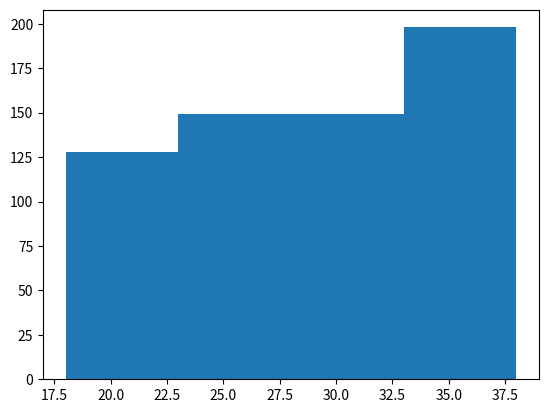

Here is the Python script that generated this plot:
import numpy as np
import matplotlib.mlab as mlab
import matplotlib.pyplot as plt
#x = [132754,137192,122177,147121,143000,126010,129200,124312,128132]
x=[21,17,9,27,12,35,4,32,14,12,38,9,19,22,21,3,8,14,31,15,33,29]
"""
plt.hist(x, bins=range(0,50,10))
plt.show()
"""
Height=[65.78, 71.52, 69.4, 68.22, 67.79, 68.7, 69.8, 70.01, 67.9, 66.78,
        66.49, 67.62, 68.3, 67.12, 68.28, 71.09, 66.46, 68.65, 71.23, 67.13, 67.83,
        68.88, 63.48, 68.42, 67.63, 67.21, 70.84, 67.49, 66.53, 65.44, 69.52, 65.81,
        67.82, 70.6, 71.8, 69.21, 66.8, 67.66, 67.81, 64.05, 68.57, 65.18, 69.66, 67.97,
        65.98, 68.67, 66.88, 67.7, 69.82, 69.09]
Weight=[112.99, 136.49, 153.03, 142.34, 144.3, 123.3, 141.49, 136.46,
        112.37, 120.67, 127.45, 114.14, 125.61, 122.46, 116.09, 140.0, 129.5, 142.97,
        137.9, 124.04, 141.28, 143.54, 97.9, 129.5, 141.85, 129.72, 142.42, 131.55,
        108.33, 113.89, 103.3, 120.75, 125.79, 136.22, 140.1, 128.75, 141.8, 121.23,
        131.35, 106.71, 124.36, 124.86, 139.67, 137.37, 106.45, 128.76, 145.68, 116.82,
        143.62, 134.93]

Age=[25, 26, 33, 29, 27, 21, 26, 35, 21, 37, 21, 38, 18, 19, 36, 30, 29, 24, 24, 36, 36, 27, 33, 23, 21, 26, 27, 27, 24, 26, 25, 24, 22, 25, 40, 39, 19, 31, 33, 30, 33, 27, 40, 32, 31, 35, 26, 34, 27, 34, 33, 20, 19, 40, 39, 39, 37, 18, 35, 20, 28, 31, 30, 29, 31, 18, 40, 20, 32, 20, 34, 34, 25, 29, 40, 40, 39, 36, 39, 34, 34, 35, 39, 38, 33, 32, 21, 29, 36, 33, 30, 39, 21, 19, 38, 30, 40, 36, 34, 28, 37, 29, 39, 25, 36, 33, 37, 19, 28, 26, 18, 22, 40, 20, 40, 20, 39, 29, 26, 26, 22, 37, 34, 29, 24, 23, 21, 19, 29, 30, 23, 40, 30, 30, 19, 39, 39, 25, 36, 38, 24, 32, 34, 33, 36, 30, 35, 26, 28, 23, 25, 23, 40, 20, 26, 26, 22, 23, 18, 36, 34, 36, 35, 40, 39, 39, 33, 22, 37, 20, 37, 35, 20, 23, 37, 32, 25, 35, 35, 22, 21, 31, 40, 26, 24, 29, 37, 19, 33, 31, 29, 27, 21, 19, 39, 34, 34, 40, 26, 39, 35, 31, 35, 24, 19, 27, 27, 20, 28, 30, 23, 21, 20, 26, 31, 24, 25, 25, 22, 32, 28, 36, 21, 38, 18, 25, 21, 33, 40, 19, 38, 33, 37, 32, 31, 31, 38, 19, 37, 37, 32, 36, 34, 35, 35, 35, 37, 35, 39, 34, 24, 25, 18, 40, 33, 32, 23, 25, 19, 39, 38, 36, 32, 27, 22, 40, 28, 29, 25, 36, 26, 28, 32, 34, 34, 21, 21, 32, 19, 35, 30, 35, 26, 31, 38, 34, 33, 35, 37, 38, 36, 40, 22, 30, 28, 28, 29, 36, 24, 28, 28, 28, 26, 21, 35, 22, 32, 28, 19, 33, 18, 22, 36, 26, 19, 26, 30, 27, 28, 24, 36, 37, 20, 32, 38, 39, 38, 30, 32, 30, 26, 23, 19, 29, 33, 34, 23, 30, 32, 40, 36, 29, 39, 34, 34, 22, 22, 22, 36, 38, 38, 30, 26, 40, 34, 21, 34, 38, 32, 35, 35, 26, 28, 20, 40, 23, 24, 26, 24, 39, 21, 33, 31, 39, 39, 20, 22, 18, 23, 36, 32, 37, 36, 26, 30, 30, 30, 21, 22, 40, 38, 22, 27, 23, 21, 22, 20, 30, 31, 40, 19, 32, 24, 21, 27, 32, 30, 34, 18, 25, 22, 40, 23, 19, 24, 24, 25, 40, 27, 29, 22, 39, 38, 34, 39, 30, 31, 33, 34, 25, 20, 20, 20, 20, 24, 19, 21, 31, 31, 29, 38, 39, 33, 40, 24, 38, 37, 18, 24, 38, 38, 22, 40, 21, 36, 30, 21, 30, 35, 20, 25, 25, 29, 30, 20, 29, 29, 31, 20, 26, 26, 38, 37, 39, 31, 35, 36, 30, 38, 36, 23, 39, 39, 20, 30, 34, 21, 23, 21, 33, 30, 33, 32, 36, 18, 31, 32, 25, 23, 23, 21, 34, 18, 40, 21, 29, 29, 21, 38, 35, 38, 32, 38, 27, 23, 33, 29, 19, 20, 35, 29, 27, 28, 20, 40, 35, 40, 40, 20, 36, 38, 28, 30, 30, 36, 29, 27, 25, 33, 19, 27, 28, 34, 36, 27, 40, 38, 37, 31, 33, 38, 36, 25, 23, 22, 23, 34, 26, 24, 28, 32, 22, 18, 29, 19, 21, 27, 28, 35, 30, 40, 28, 37, 34, 24, 40, 33, 29, 30, 36, 25, 26, 26, 28, 34, 39, 34, 26, 24, 33, 38, 37, 36, 34, 37, 33, 25, 27, 30, 26, 21, 40, 26, 25, 25, 40, 28, 35, 36, 39, 33, 36, 40, 32, 36, 26, 24, 36, 27, 28, 26, 37, 36, 37, 36, 20, 34, 30, 32, 40, 20, 31, 23, 27, 19, 24, 23, 24, 25, 36, 26, 33, 30, 27, 26, 28, 28, 21, 31, 24, 27, 24, 29, 29, 28, 22, 20, 23, 35, 30, 37, 31, 31, 21, 32, 29, 27, 27, 30, 39, 34, 23, 35, 39, 27, 40, 28, 36, 35, 38, 21, 18, 21, 38, 37, 24, 21, 25, 35, 27, 35, 24, 36, 32, 20]

Wage=[17000, 13000, 28000, 45000, 28000, 1200, 15500, 26400, 14000, 35000, 16400, 50000, 2600, 9000, 27000, 150000, 32000, 22000, 65000, 56000, 6500, 30000, 70000, 9000, 6000, 34000, 40000, 30000, 6400, 87000, 20000, 45000, 4800, 34000, 75000, 26000, 4000, 50000, 63000, 14700, 45000, 42000, 10000, 40000, 70000, 14000, 54000, 14000, 23000, 24400, 27900, 4700, 8000, 19000, 17300, 45000, 3900, 2900, 138000, 2100, 60000, 55000, 45000, 40000, 45700, 90000, 40000, 13000, 30000, 2000, 75000, 60000, 70000, 41000, 42000, 31000, 39000, 104000, 52000, 20000, 59000, 66000, 63000, 32000, 11000, 16000, 6400, 17000, 47700, 5000, 25000, 35000, 20000, 14000, 29000, 267000, 31000, 27000, 64000, 39600, 267000, 7100, 33000, 31500, 40000, 23000, 3000, 14000, 44000, 15100, 2600, 6200, 50000, 3000, 25000, 2000, 38000, 22000, 20000, 2500, 1500, 42000, 30000, 27000, 7000, 11900, 27000, 24000, 4300, 30200, 2500, 30000, 70000, 38700, 8000, 36000, 66000, 24000, 95000, 39000, 20000, 23000, 56000, 25200, 62000, 12000, 13000, 35000, 35000, 14000, 24000, 12000, 14000, 31000, 40000, 22900, 12000, 14000, 1600, 12000, 80000, 90000, 126000, 1600, 100000, 8000, 71000, 40000, 42000, 40000, 120000, 35000, 1200, 4000, 32000, 8000, 14500, 65000, 15000, 3000, 2000, 23900, 1000, 22000, 18200, 8000, 30000, 23000, 30000, 27000, 70000, 40000, 18000, 3100, 57000, 25000, 32000, 10000, 4000, 49000, 93000, 35000, 49000, 40000, 5500, 30000, 25000, 5700, 6000, 30000, 42900, 8000, 5300, 90000, 85000, 15000, 17000, 5600, 11500, 52000, 1000, 42000, 2100, 50000, 1500, 40000, 28000, 5300, 149000, 3200, 12000, 83000, 45000, 31200, 25000, 72000, 70000, 7000, 23000, 40000, 40000, 28000, 10000, 48000, 20000, 60000, 19000, 25000, 39000, 68000, 2300, 23900, 5000, 16300, 80000, 45000, 12000, 9000, 1300, 35000, 35000, 47000, 32000, 18000, 20000, 20000, 23400, 48000, 8000, 5200, 33500, 22000, 22000, 52000, 104000, 28000, 13000, 12000, 15000, 53000, 27000, 50000, 13900, 23000, 28100, 23000, 12000, 55000, 83000, 31000, 33200, 45000, 3000, 18000, 11000, 41000, 36000, 33600, 38000, 45000, 53000, 24000, 3000, 37500, 7700, 4800, 29000, 6600, 12400, 20000, 2000, 1100, 55000, 13400, 10000, 6000, 6000, 16000, 19000, 8300, 52000, 58000, 27000, 25000, 80000, 10000, 22000, 18000, 21000, 8000, 15200, 15000, 5000, 50000, 89000, 7000, 65000, 58000, 42000, 55000, 40000, 14000, 36000, 30000, 7900, 6000, 1200, 10000, 54000, 12800, 35000, 34000, 40000, 45000, 9600, 3300, 39000, 22000, 40000, 68000, 24400, 1000, 10800, 8400, 50000, 22000, 20000, 20000, 1300, 9000, 14200, 32000, 65000, 18000, 18000, 3000, 16700, 1500, 1400, 15000, 55000, 42000, 70000, 35000, 21600, 5800, 35000, 5700, 1700, 40000, 40000, 45000, 25000, 13000, 6400, 11000, 4200, 30000, 32000, 120000, 10000, 19000, 12000, 13000, 37000, 40000, 38000, 60000, 3100, 16000, 18000, 130000, 5000, 5000, 35000, 1000, 14300, 100000, 20000, 33000, 8000, 9400, 87000, 2500, 12000, 12000, 33000, 16500, 25500, 7200, 2300, 3100, 2100, 3200, 45000, 40000, 3800, 30000, 12000, 62000, 45000, 46000, 50000, 40000, 13000, 50000, 23000, 4000, 40000, 25000, 16000, 3000, 80000, 27000, 68000, 3500, 1300, 10000, 46000, 5800, 24000, 12500, 50000, 48000, 29000, 19000, 26000, 30000, 10000, 10000, 20000, 43000, 105000, 55000, 5000, 65000, 68000, 38000, 47000, 48700, 6100, 55000, 30000, 5000, 3500, 23400, 11400, 7000, 1300, 80000, 65000, 45000, 19000, 3000, 17100, 22900, 31200, 35000, 3000, 5000, 1000, 36000, 4800, 60000, 9800, 30000, 85000, 18000, 24000, 60000, 30000, 2000, 39000, 12000, 10500, 60000, 36000, 10500, 3600, 1200, 28600, 48000, 20800, 5400, 9600, 30000, 30000, 20000, 6700, 30000, 3200, 42000, 37000, 5000, 18000, 20000, 14000, 12000, 18000, 3000, 13500, 35000, 38000, 30000, 36000, 66000, 45000, 32000, 46000, 80000, 27000, 4000, 21000, 7600, 16000, 10300, 27000, 19000, 14000, 19000, 3100, 20000, 2700, 27000, 7000, 13600, 75000, 35000, 36000, 25000, 6000, 36000, 50000, 46000, 3000, 37000, 40000, 30000, 48800, 19700, 16000, 14000, 12000, 25000, 25000, 28600, 17000, 31200, 57000, 23000, 23500, 46000, 18700, 26700, 9900, 16000, 3000, 52000, 51000, 14000, 14400, 27000, 26000, 60000, 25000, 6000, 20000, 3000, 69000, 24800, 12000, 3100, 18000, 20000, 267000, 28000, 9800, 18200, 80000, 6800, 21100, 20000, 68000, 20000, 45000, 8000, 40000, 31900, 28000, 24000, 2000, 32000, 11000, 20000, 5900, 16100, 23900, 40000, 37500, 11000, 55000, 37500, 60000, 23000, 9500, 34500, 4000, 9000, 11200, 35200, 30000, 18000, 21800, 19700, 16700, 12500, 11300, 4000, 39000, 32000, 14000, 65000, 50000, 2000, 30400, 22000, 1600, 56000, 40000, 85000, 9000, 10000, 19000, 5300, 5200, 43000, 60000, 50000, 38000, 267000, 15600, 1800, 17000, 45000, 31000, 5000, 8000, 43000, 103000, 45000, 8800, 26000, 47000, 40000, 8000]
"""
plt.hist(Height, bins=range(63,72,1))
plt.xlabel('Smarts')
plt.ylabel('Probability')
#plt.title(r'$\mathrm{Histogram\ of\ IQ:}\ \mu=100,\ \sigma=15$')
#plt.axis([0, 12, 0, 20])
plt.grid(True)
plt.show()
"""
"""
plt.hist(Weight, bins=range(80,160,10))
plt.xlabel('Smarts')
plt.ylabel('Probability')
#plt.title(r'$\mathrm{Histogram\ of\ IQ:}\ \mu=100,\ \sigma=15$')
#plt.axis([0, 12, 0, 20])
plt.grid(True)
plt.show()
"""
"""
plt.scatter(Height,Weight)
plt.show()
"""
#plt.bar(Age, Wage)
plt.hist(Age,bins=range(18,40,5))
plt.show()